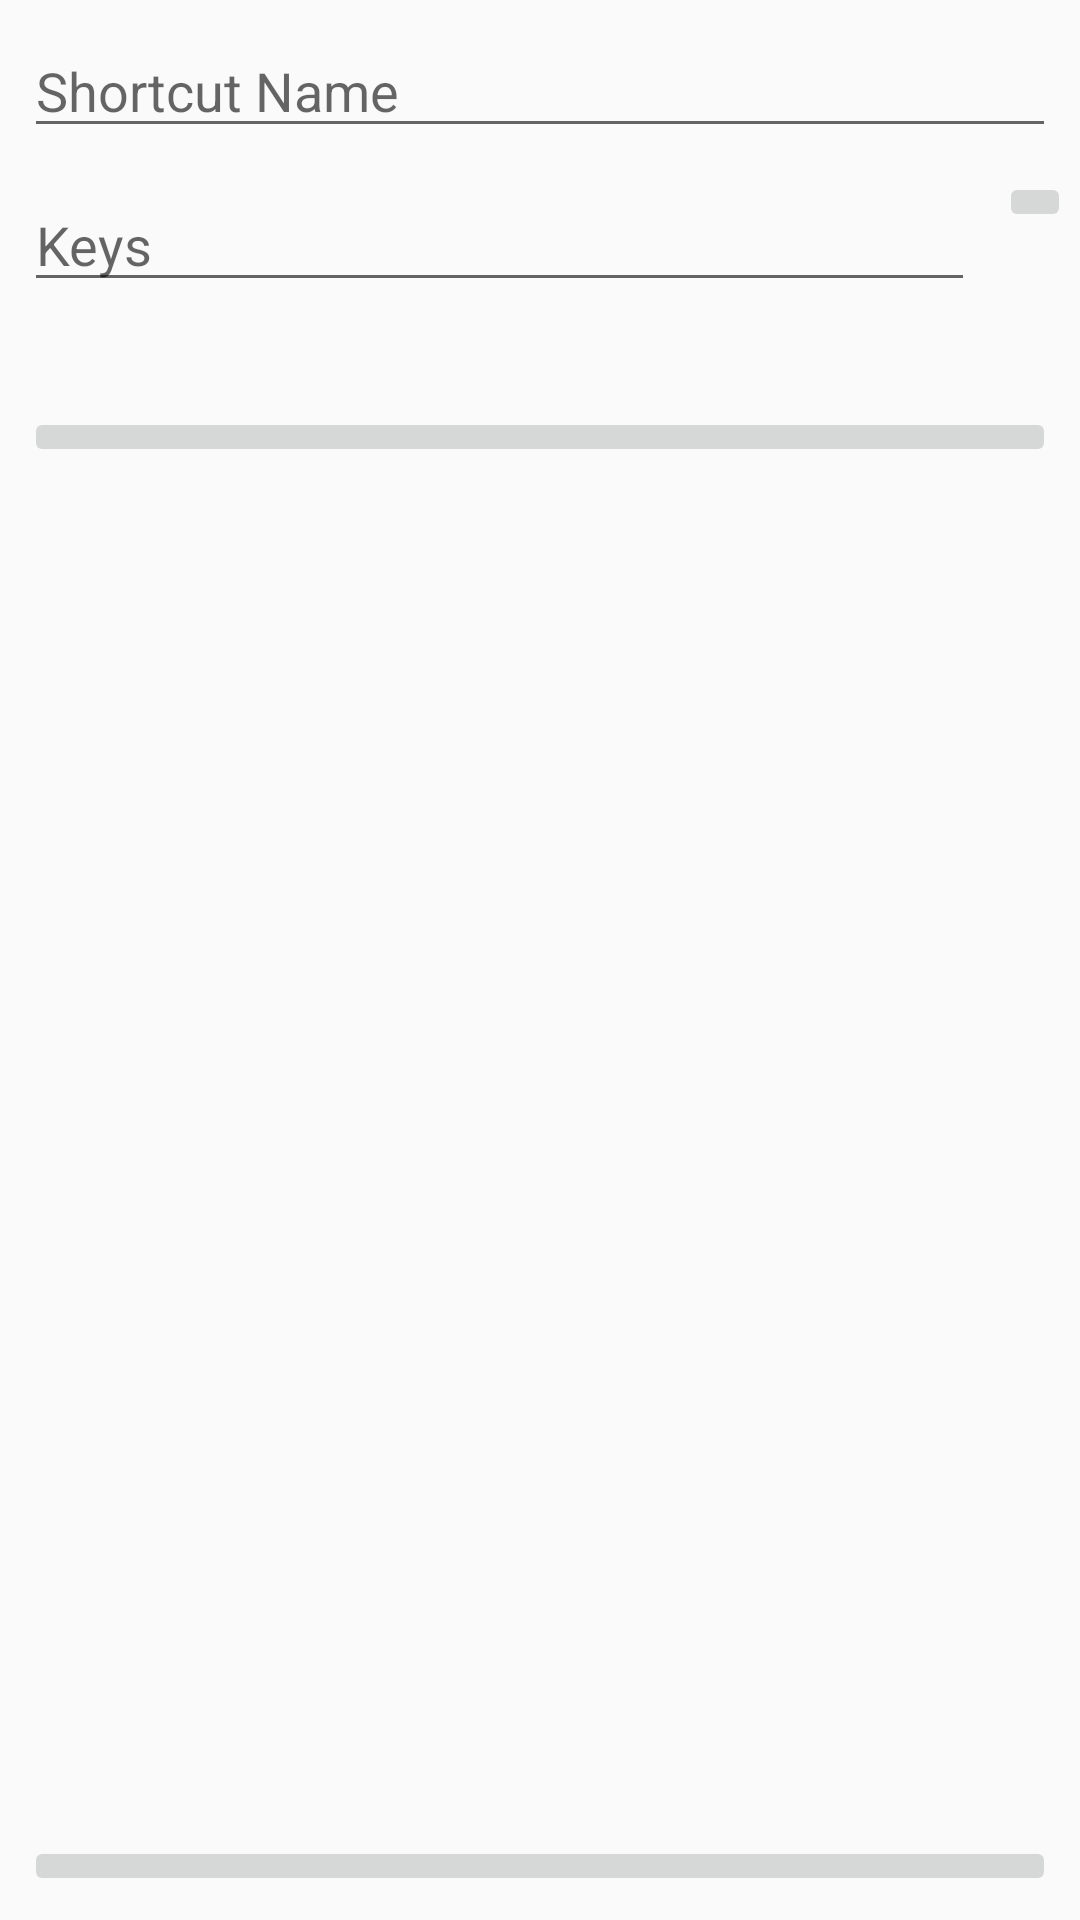

This screen was rendered from an Android layout file. Write that file and the resources it references.
<!-- AndroidManifest.xml: application theme AppTheme -->
<!-- res/layout/content_shortcut.xml -->
<?xml version="1.0" encoding="utf-8"?>
<android.support.constraint.ConstraintLayout xmlns:android="http://schemas.android.com/apk/res/android"
    xmlns:app="http://schemas.android.com/apk/res-auto"
    xmlns:tools="http://schemas.android.com/tools"
    android:layout_width="match_parent"
    android:layout_height="match_parent"
    app:layout_behavior="@string/appbar_scrolling_view_behavior"
    tools:context=".ShortcutActivity"
    tools:showIn="@layout/activity_shortcut">

    <EditText
        android:id="@+id/edtShortcutName"
        android:layout_width="0dp"
        android:layout_height="wrap_content"
        android:layout_marginStart="8dp"
        android:layout_marginTop="8dp"
        android:layout_marginEnd="8dp"
        android:ems="10"
        android:hint="Shortcut Name"
        android:inputType="textPersonName"
        app:layout_constraintEnd_toEndOf="parent"
        app:layout_constraintStart_toStartOf="parent"
        app:layout_constraintTop_toTopOf="parent" />

    <AutoCompleteTextView
        android:id="@+id/actKeys"
        android:layout_width="0dp"
        android:layout_height="wrap_content"
        android:layout_marginStart="8dp"
        android:layout_marginTop="10dp"
        android:layout_marginEnd="8dp"
        android:completionHint="Keys"
        android:hint="Keys"
        app:layout_constraintEnd_toStartOf="@+id/btnAddKey"
        app:layout_constraintStart_toStartOf="parent"
        app:layout_constraintTop_toBottomOf="@+id/edtShortcutName" />

    <ImageButton
        android:id="@+id/btnAddKey"
        android:layout_width="wrap_content"
        android:layout_height="wrap_content"
        android:layout_marginTop="8dp"
        android:layout_marginEnd="3dp"
        app:srcCompat="@drawable/ic_add"
        app:layout_constraintEnd_toEndOf="parent"
        app:layout_constraintTop_toBottomOf="@+id/edtShortcutName" />

    <TextView
        android:id="@+id/lblAllKeys"
        android:layout_width="0dp"
        android:layout_height="wrap_content"
        android:layout_marginStart="8dp"
        android:layout_marginTop="8dp"
        android:layout_marginEnd="8dp"
        app:layout_constraintEnd_toEndOf="parent"
        app:layout_constraintStart_toStartOf="parent"
        app:layout_constraintTop_toBottomOf="@+id/actKeys" />

    <ImageView
        android:id="@+id/imageView"
        android:layout_width="0dp"
        android:layout_height="0dp"
        android:layout_marginStart="8dp"
        android:layout_marginTop="8dp"
        android:layout_marginEnd="8dp"
        android:layout_marginBottom="8dp"
        app:layout_constraintBottom_toTopOf="@+id/btnOpenGallery"
        app:layout_constraintEnd_toEndOf="parent"
        app:layout_constraintStart_toStartOf="parent"
        app:layout_constraintTop_toBottomOf="@+id/btnSave"
        tools:srcCompat="@tools:sample/backgrounds/scenic[9]" />

    <ImageButton
        android:id="@+id/btnSave"
        android:layout_width="0dp"
        android:layout_height="wrap_content"
        android:layout_marginStart="8dp"
        android:layout_marginTop="8dp"
        android:layout_marginEnd="8dp"
        app:layout_constraintEnd_toEndOf="parent"
        app:layout_constraintStart_toStartOf="parent"
        app:layout_constraintTop_toBottomOf="@+id/lblAllKeys"
        app:srcCompat="@drawable/ic_save" />

    <ImageButton
        android:id="@+id/btnOpenGallery"
        android:layout_width="0dp"
        android:layout_height="wrap_content"
        android:layout_marginStart="8dp"
        android:layout_marginEnd="8dp"
        android:layout_marginBottom="8dp"
        app:layout_constraintBottom_toBottomOf="parent"
        app:layout_constraintEnd_toEndOf="parent"
        app:layout_constraintStart_toStartOf="parent"
        app:srcCompat="@drawable/ic_open" />
</android.support.constraint.ConstraintLayout>
<!-- res/layout/activity_shortcut.xml (included above) -->
<?xml version="1.0" encoding="utf-8"?>
<android.support.design.widget.CoordinatorLayout xmlns:android="http://schemas.android.com/apk/res/android"
    xmlns:app="http://schemas.android.com/apk/res-auto"
    xmlns:tools="http://schemas.android.com/tools"
    android:layout_width="match_parent"
    android:layout_height="match_parent"
    tools:context=".ShortcutActivity">

    <android.support.design.widget.AppBarLayout
        android:layout_width="match_parent"
        android:layout_height="wrap_content"
        android:theme="@style/AppTheme.AppBarOverlay">

        <android.support.v7.widget.Toolbar
            android:id="@+id/toolbar"
            android:layout_width="match_parent"
            android:layout_height="?attr/actionBarSize"
            android:background="?attr/colorPrimary"
            app:popupTheme="@style/AppTheme.PopupOverlay" />

    </android.support.design.widget.AppBarLayout>

    <include layout="@layout/content_shortcut" />

    <android.support.design.widget.FloatingActionButton
        android:id="@+id/fab"
        android:layout_width="wrap_content"
        android:layout_height="wrap_content"
        android:layout_gravity="bottom|end"
        android:layout_margin="@dimen/fab_margin"
        app:srcCompat="@android:drawable/ic_dialog_email" />

</android.support.design.widget.CoordinatorLayout>
<!-- resources referenced by this layout -->
<resources>
  <!-- drawable ic_add: png bitmap (drawable-hdpi, 406 bytes) -->
  <!-- drawable ic_open: png bitmap (drawable-hdpi, 261 bytes) -->
  <!-- drawable ic_save: png bitmap (drawable-hdpi, 337 bytes) -->
  <style name="AppTheme.AppBarOverlay" parent="ThemeOverlay.AppCompat.Dark.ActionBar" />
  <style name="AppTheme.PopupOverlay" parent="ThemeOverlay.AppCompat.Light" />
  <style name="AppTheme" parent="Theme.AppCompat.Light.DarkActionBar">
          
          <item name="colorPrimary">@color/colorPrimary</item>
          <item name="colorPrimaryDark">@color/colorPrimaryDark</item>
          <item name="colorAccent">@color/colorAccent</item>
          <item name="coordinatorLayoutStyle">@style/Widget.Support.CoordinatorLayout</item>
          <item name="floatingActionButtonStyle">@style/Widget.Design.FloatingActionButton</item>
      </style>
  <!-- not gathered from this repository: default colours our renderer supplied (Android Studio template values) -->
  <color name="colorPrimary">#FF6200EE</color>
  <color name="colorPrimaryDark">#FF3700B3</color>
  <color name="colorAccent">#FF03DAC5</color>
</resources>
